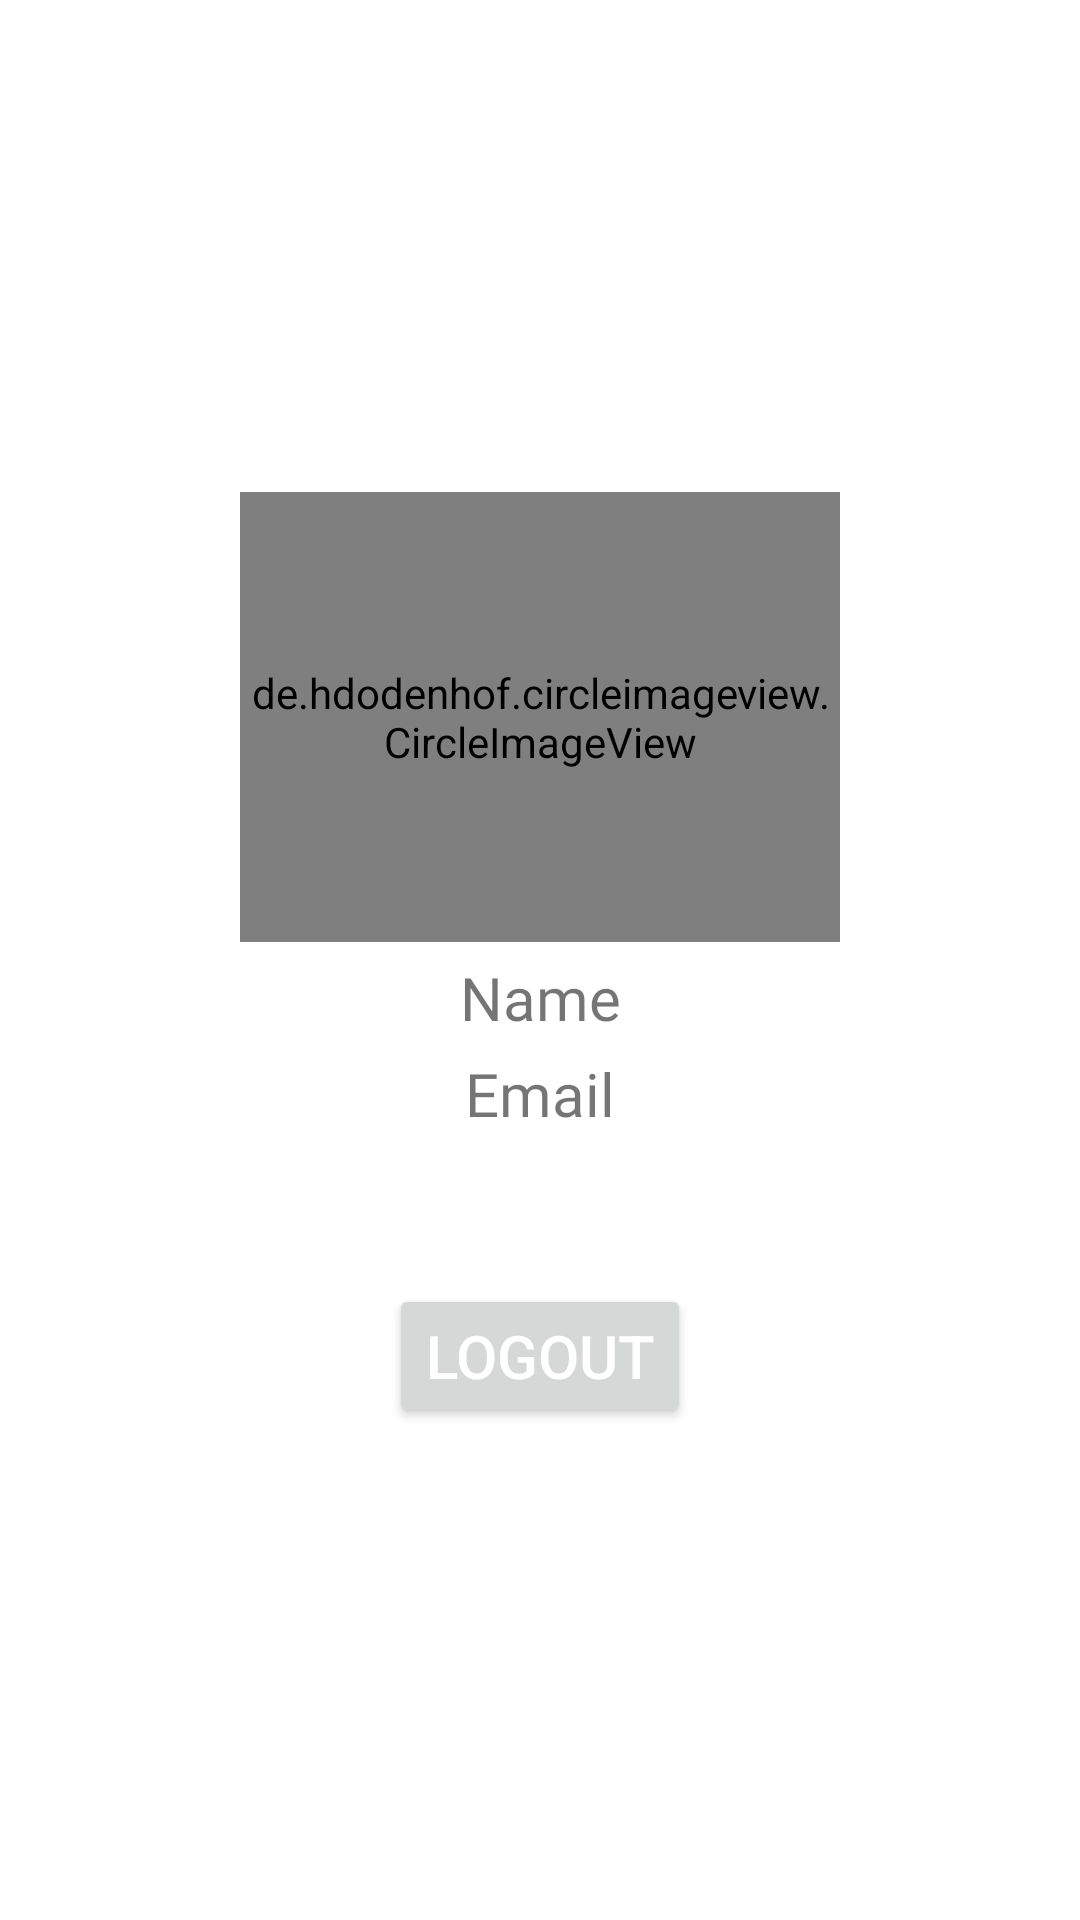

Reconstruct the res/layout file that produces this screen, plus the resources it refers to.
<!-- AndroidManifest.xml: application theme Theme.ECommerce -->
<!-- res/layout/fragment_signout.xml -->
<?xml version="1.0" encoding="utf-8"?>
<LinearLayout xmlns:android="http://schemas.android.com/apk/res/android"
    xmlns:tools="http://schemas.android.com/tools"
    android:layout_width="match_parent"
    android:layout_height="match_parent"
    xmlns:app="http://schemas.android.com/apk/res-auto"
    android:orientation="vertical"
    android:padding="20dp"
    android:gravity="center"
    tools:context=".Fragments.SignoutFragment">


    <de.hdodenhof.circleimageview.CircleImageView
        android:layout_width="200dp"
        android:layout_height="150dp"
        android:layout_gravity="center"
        android:src="@color/red"
        android:id="@+id/Image"/>
    <TextView
        android:id="@+id/Name"
        android:layout_width="match_parent"
        android:layout_height="wrap_content"
        android:layout_gravity="center"
        android:gravity="center"
        android:text="Name"
        android:layout_marginTop="5dp"
        android:textSize="20sp"
        android:fontFamily="@font/roboto_black"
        android:textColor="@color/red"/>
    <TextView
        android:id="@+id/Email"
        android:layout_width="match_parent"
        android:layout_height="wrap_content"
        android:layout_gravity="center"
        android:gravity="center"
        android:text="Email"
        android:fontFamily="@font/roboto_black"
        android:layout_marginTop="5dp"
        android:textSize="20sp"
        android:textColor="@color/red"/>


    <Button
        android:id="@+id/Logout"
        android:layout_width="wrap_content"
        android:layout_height="wrap_content"
        android:layout_marginTop="50dp"
        android:textColor="@color/white"
        android:text="Logout"
        android:textSize="20dp"
        android:layout_gravity="center"/>


</LinearLayout>
<!-- resources referenced by this layout -->
<resources>
  <style name="Theme.ECommerce" parent="Theme.MaterialComponents.DayNight.NoActionBar">
          
          <item name="colorPrimary">@color/red</item>
          <item name="colorPrimaryVariant">@color/red</item>
          <item name="colorOnPrimary">@color/red</item>
          
          <item name="colorSecondary">@color/teal_200</item>
          <item name="colorSecondaryVariant">@color/teal_700</item>
          <item name="colorOnSecondary">@color/white</item>
          
          <item name="android:statusBarColor" tools:targetApi="l">?attr/colorPrimaryVariant</item>
          
      </style>
  <!-- not gathered from this repository: default colours our renderer supplied (Android Studio template values) -->
  <color name="teal_200">#FF03DAC5</color>
  <color name="teal_700">#FF018786</color>
  <color name="white">#FFFFFFFF</color>
</resources>
